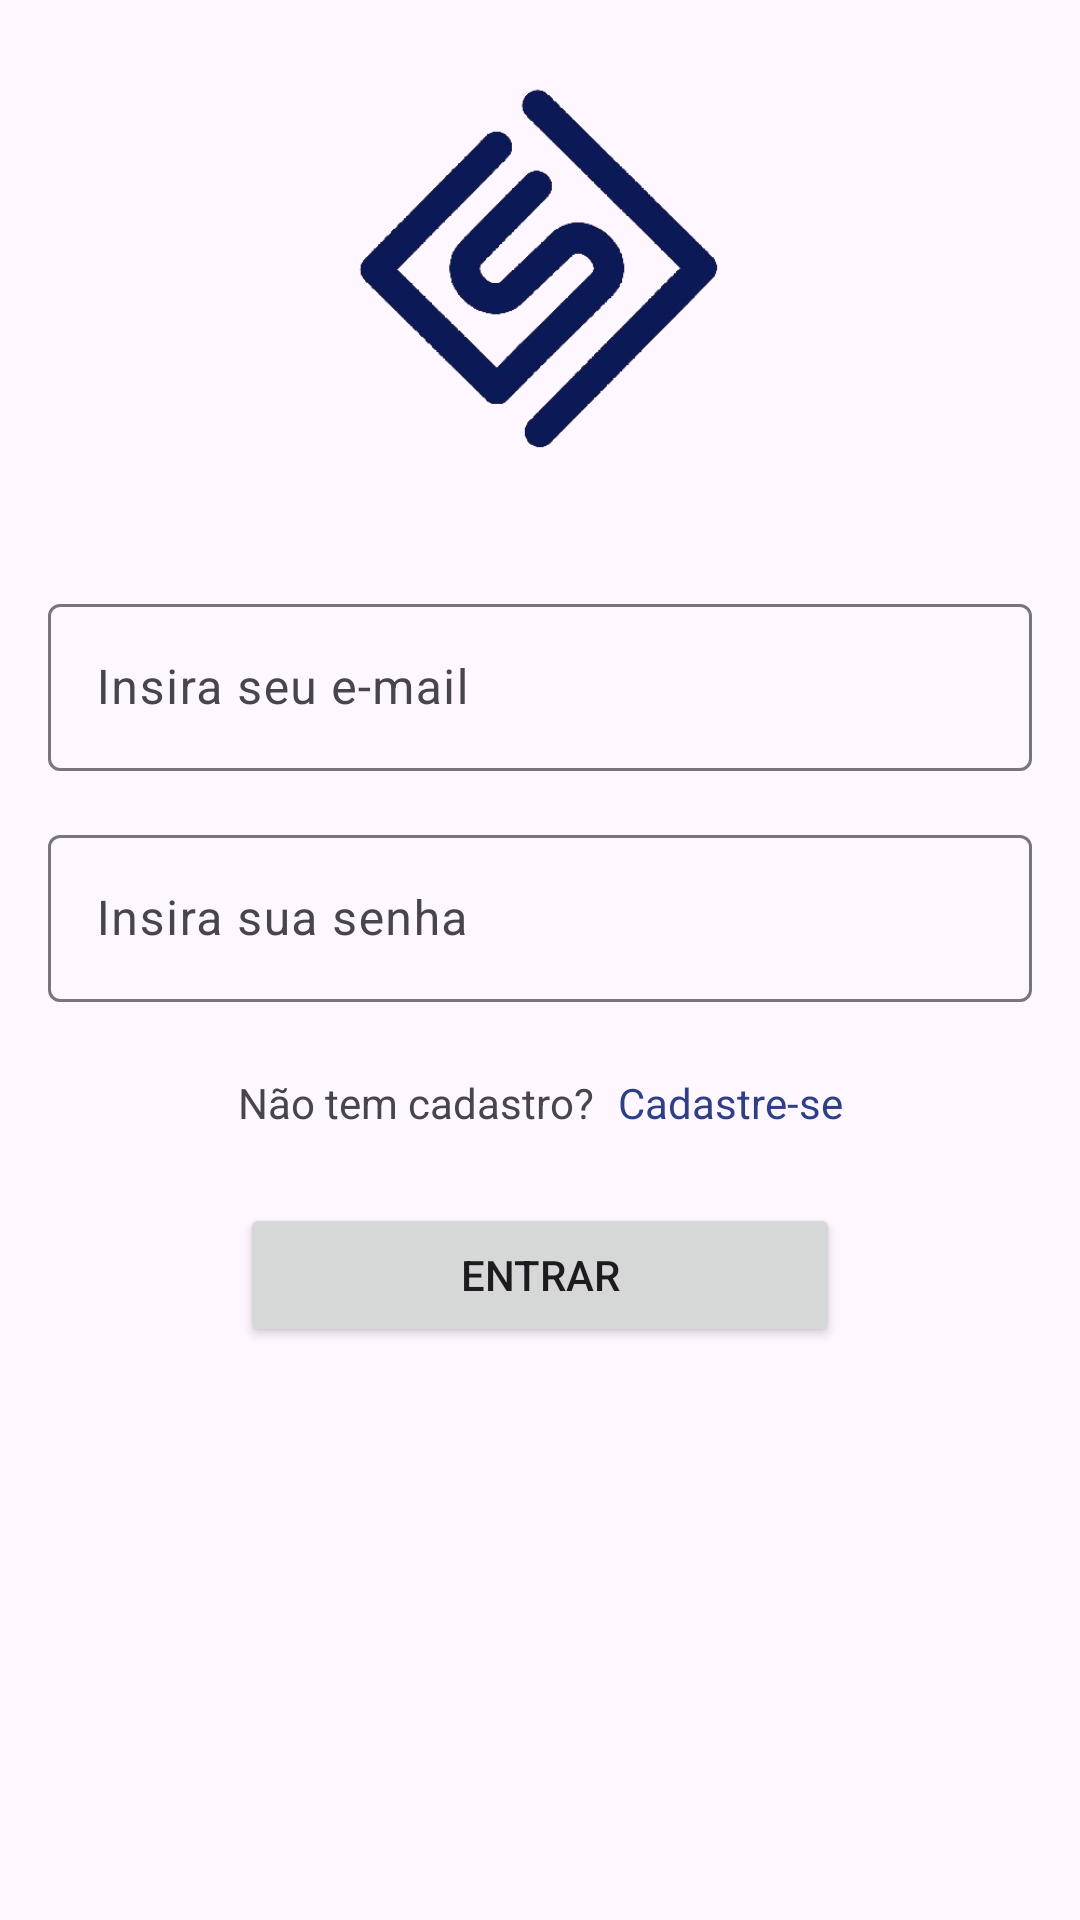

Write the Android layout XML for this screen, with the resource values it uses.
<!-- AndroidManifest.xml: application theme Theme.SafeCheckTest -->
<!-- res/layout/activity_login.xml -->
<?xml version="1.0" encoding="utf-8"?>
<androidx.constraintlayout.widget.ConstraintLayout xmlns:android="http://schemas.android.com/apk/res/android"
    xmlns:app="http://schemas.android.com/apk/res-auto"
    xmlns:tools="http://schemas.android.com/tools"
    android:id="@+id/main"
    android:layout_width="match_parent"
    android:layout_height="wrap_content"
    android:layout_gravity="center"
    tools:context=".LoginActivity">

    <ImageView
        android:id="@+id/imageView"
        android:layout_width="180dp"
        android:layout_height="180dp"
        app:layout_constraintEnd_toEndOf="parent"
        app:layout_constraintHorizontal_bias="0.5"
        app:layout_constraintStart_toStartOf="parent"
        app:layout_constraintTop_toTopOf="parent"
        app:srcCompat="@drawable/logo" />

    <com.google.android.material.textfield.TextInputLayout
        android:id="@+id/inputLayoutEmail"
        android:layout_width="0dp"
        android:layout_height="wrap_content"
        android:layout_marginStart="16dp"
        android:layout_marginTop="16dp"
        android:layout_marginEnd="16dp"
        app:layout_constraintEnd_toEndOf="parent"
        app:layout_constraintHorizontal_bias="0.5"
        app:layout_constraintStart_toStartOf="parent"
        app:layout_constraintTop_toBottomOf="@+id/imageView">

        <com.google.android.material.textfield.TextInputEditText
            android:id="@+id/textInputEmail"
            android:layout_width="match_parent"
            android:layout_height="wrap_content"
            android:hint="Insira seu e-mail"
            android:inputType="text|textEmailAddress" />
    </com.google.android.material.textfield.TextInputLayout>

    <com.google.android.material.textfield.TextInputLayout
        android:id="@+id/InputLayoutSenha"
        android:layout_width="0dp"
        android:layout_height="wrap_content"
        android:layout_marginStart="16dp"
        android:layout_marginTop="16dp"
        android:layout_marginEnd="16dp"
        app:layout_constraintEnd_toEndOf="parent"
        app:layout_constraintHorizontal_bias="0.5"
        app:layout_constraintStart_toStartOf="parent"
        app:layout_constraintTop_toBottomOf="@+id/inputLayoutEmail">

        <com.google.android.material.textfield.TextInputEditText
            android:id="@+id/textInputSenha"
            android:layout_width="match_parent"
            android:layout_height="wrap_content"
            android:hint="Insira sua senha"
            android:inputType="text|textPassword" />
    </com.google.android.material.textfield.TextInputLayout>

    <TextView
        android:id="@+id/textView"
        android:layout_width="wrap_content"
        android:layout_height="wrap_content"
        android:layout_marginTop="24dp"
        android:text="Não tem cadastro?"
        app:layout_constraintEnd_toStartOf="@+id/textBtnCadastro"
        app:layout_constraintHorizontal_bias="0.5"
        app:layout_constraintHorizontal_chainStyle="packed"
        app:layout_constraintStart_toStartOf="parent"
        app:layout_constraintTop_toBottomOf="@+id/InputLayoutSenha" />

    <TextView
        android:id="@+id/textBtnCadastro"
        android:layout_width="wrap_content"
        android:layout_height="wrap_content"
        android:layout_marginStart="8dp"
        android:text="Cadastre-se"
        android:textColor="@color/primaria"
        app:layout_constraintBottom_toBottomOf="@+id/textView"
        app:layout_constraintEnd_toEndOf="parent"
        app:layout_constraintHorizontal_bias="0.5"
        app:layout_constraintStart_toEndOf="@+id/textView"
        app:layout_constraintTop_toTopOf="@+id/textView" />

    <Button
        android:id="@+id/btnEntrarLogin"
        android:layout_width="200dp"
        android:layout_height="wrap_content"
        android:layout_marginTop="24dp"
        android:text="Entrar"
        app:layout_constraintEnd_toEndOf="parent"
        app:layout_constraintHorizontal_bias="0.5"
        app:layout_constraintStart_toStartOf="parent"
        app:layout_constraintTop_toBottomOf="@+id/textView" />
</androidx.constraintlayout.widget.ConstraintLayout>
<!-- resources referenced by this layout -->
<resources>
  <color name="primaria">#2E3E87</color>
  <!-- drawable logo: png bitmap (drawable, 77930 bytes) -->
  <style name="Theme.SafeCheckTest" parent="Base.Theme.SafeCheckTest" />
  <style name="Base.Theme.SafeCheckTest" parent="Theme.Material3.DayNight.NoActionBar">
          
          
  
          <item name="colorPrimary">@color/primaria</item>
          <item name="colorPrimaryVariant">@color/primariaVariante</item>
          <item name="colorSecondary">@color/secundaria</item>
  
          <item name="actionOverflowButtonStyle">
              @style/ActionOverflowButton
          </item>
      </style>
  <color name="primariaVariante">#8795D4</color>
  <color name="secundaria">#A99350</color>
  <style name="ActionOverflowButton" parent="Widget.AppCompat.ActionButton.Overflow">
          <item name="tint">@color/white</item>
      </style>
  <color name="white">#FFFFFFFF</color>
</resources>
